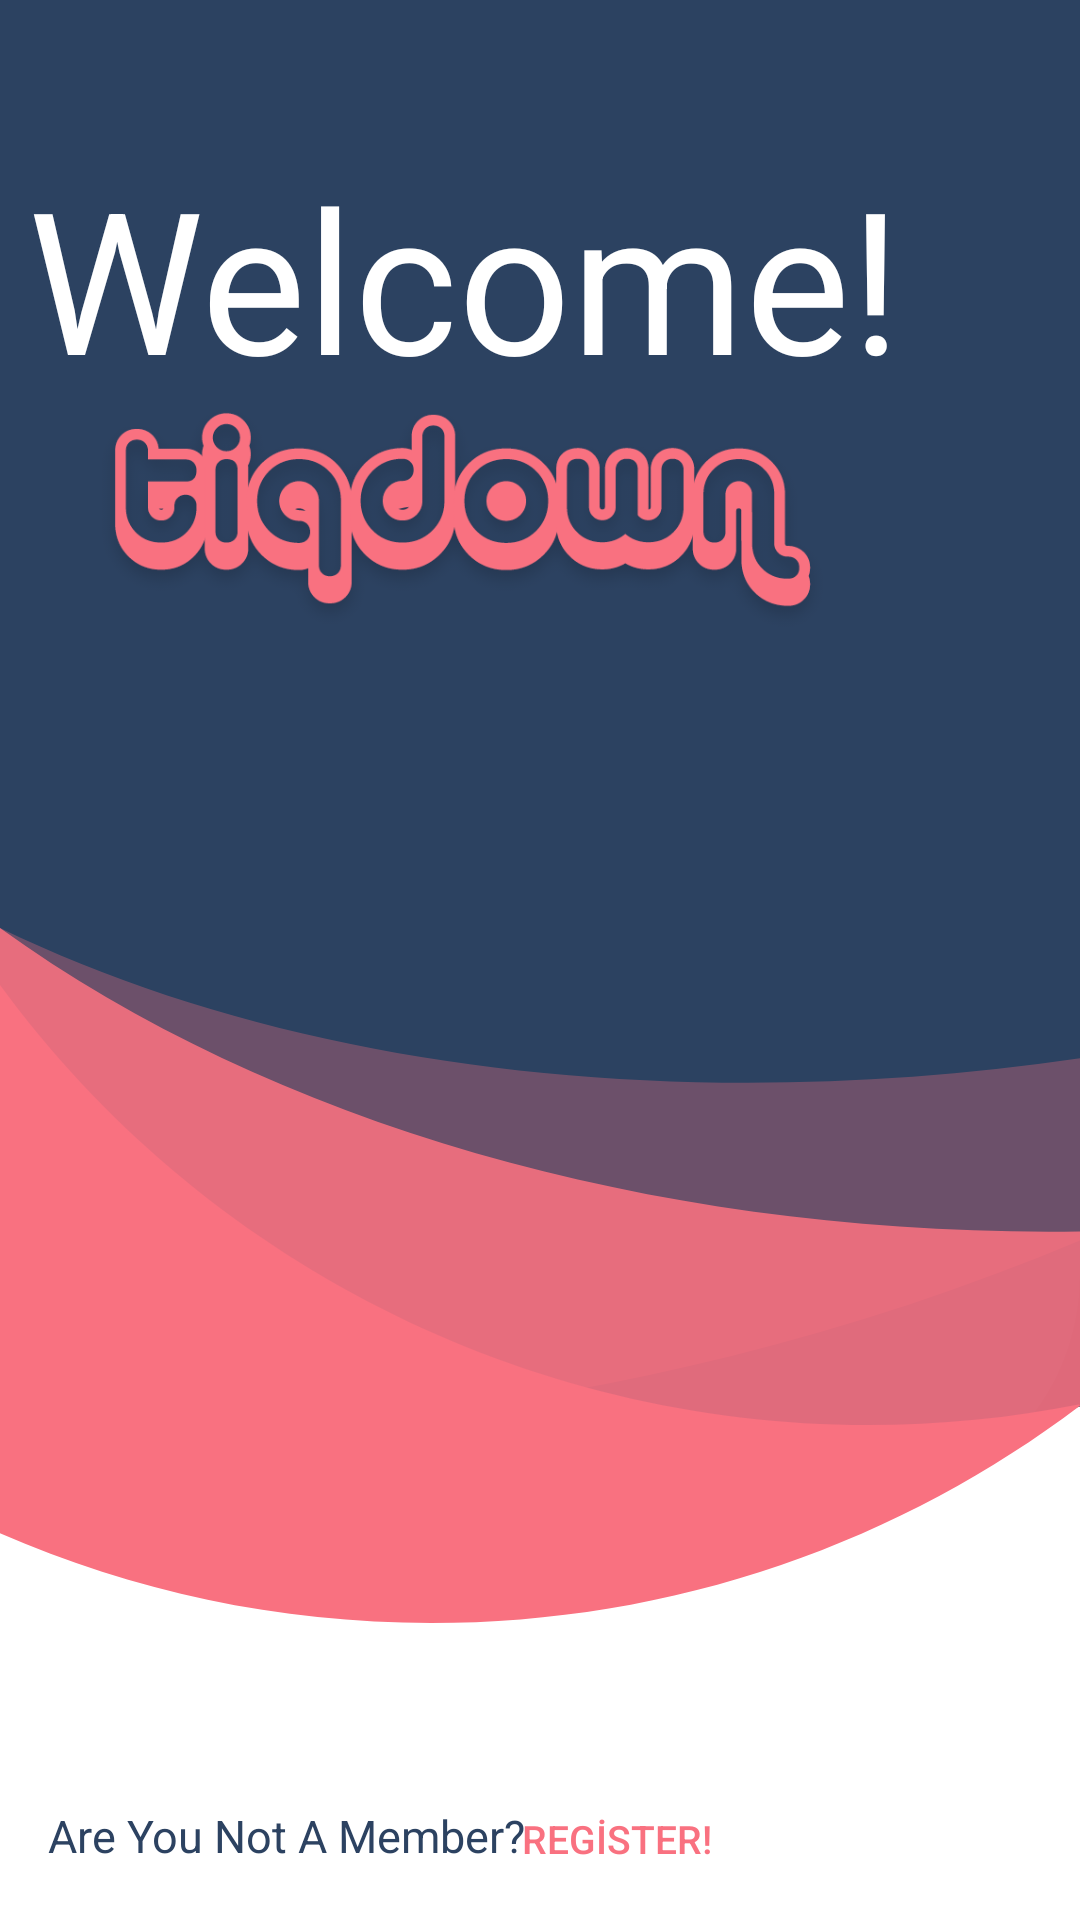

This screen was rendered from an Android layout file. Write that file and the resources it references.
<!-- AndroidManifest.xml: activity theme AppTheme.FullScreen -->
<!-- res/layout/activity_login.xml -->
<?xml version="1.0" encoding="utf-8"?>
<androidx.constraintlayout.widget.ConstraintLayout
        xmlns:android="http://schemas.android.com/apk/res/android"
        xmlns:tools="http://schemas.android.com/tools"
        xmlns:app="http://schemas.android.com/apk/res-auto"
        android:layout_width="match_parent"
        android:layout_height="match_parent"
        tools:context=".LoginActivity"
        android:background="@drawable/login">

    <TextView
            android:text="Welcome!"
            android:layout_width="335dp"
            android:layout_height="73dp"
            android:textSize="66sp"
            android:textColor="@color/colorForText"
            android:id="@+id/textView"
            app:layout_constraintStart_toStartOf="parent"
            android:layout_marginLeft="8dp"
            android:layout_marginStart="8dp"
            android:layout_marginTop="8dp"
            app:layout_constraintTop_toTopOf="parent"
            android:layout_marginEnd="8dp"
            app:layout_constraintEnd_toEndOf="parent"
            android:layout_marginRight="8dp"
            android:layout_marginBottom="8dp"
            app:layout_constraintBottom_toBottomOf="parent"
            app:layout_constraintHorizontal_bias="0.133"
            app:layout_constraintVertical_bias="0.073"/>

    <Button
            android:text="Login"
            android:layout_width="158dp"
            android:layout_height="42dp"
            android:textColor="@color/colorForText"
            android:background="@color/colorForLoginTextPink"
            android:drawableRight="@drawable/ic_keyboard_arrow_right_black_24dp"
            android:paddingRight="8dp"
            android:paddingLeft="16dp"
            android:textSize="17sp"
            app:layout_constraintStart_toStartOf="parent"
            android:layout_marginLeft="16dp"
            android:layout_marginStart="16dp"
            android:id="@+id/btn_login"
            app:layout_constraintEnd_toEndOf="parent"
            android:layout_marginEnd="8dp"
            android:layout_marginRight="8dp"
            android:layout_marginBottom="404dp"
            app:layout_constraintBottom_toBottomOf="parent"
            app:layout_constraintHorizontal_bias="0.95"
            android:layout_marginTop="8dp"
            app:layout_constraintTop_toBottomOf="@+id/img_logo"
            app:layout_constraintVertical_bias="0.036"/>

    <ImageView
            android:layout_width="281dp"
            android:layout_height="162dp"
            app:srcCompat="@drawable/tiqdown"
            android:id="@+id/img_logo"
            app:layout_constraintStart_toStartOf="parent"
            android:layout_marginLeft="16dp"
            android:layout_marginStart="16dp"
            android:layout_marginTop="8dp"
            app:layout_constraintTop_toTopOf="parent"
            app:layout_constraintEnd_toEndOf="parent"
            android:layout_marginEnd="8dp"
            android:layout_marginRight="8dp"
            android:layout_marginBottom="8dp"
            app:layout_constraintBottom_toBottomOf="parent"
            app:layout_constraintHorizontal_bias="0.0"
            app:layout_constraintVertical_bias="0.164"
            />

    <TextView
            android:text="Are You Not A Member?"
            android:layout_width="wrap_content"
            android:layout_height="wrap_content"
            android:textSize="15sp"
            android:textColor="@color/colorLoginLogo"
            app:layout_constraintStart_toStartOf="parent"
            android:layout_marginLeft="16dp"
            android:layout_marginStart="16dp"
            app:layout_constraintBottom_toBottomOf="parent"
            android:layout_marginBottom="18dp"
            android:id="@+id/textView3"/>

    <Button
            android:text="REGİSTER!"
            android:layout_width="92dp"
            android:layout_height="22dp"
            android:textSize="13dp"
            app:layout_constraintBottom_toBottomOf="parent"
            android:layout_marginBottom="16dp"
            android:layout_marginLeft="8dp"
            android:textColor="@color/colorForLoginTextPink"
            android:background="@android:color/transparent"
            android:id="@+id/btn_register"
            app:layout_constraintStart_toEndOf="@+id/textView3"
            android:layout_marginStart="-16dp"/>


</androidx.constraintlayout.widget.ConstraintLayout>
<!-- resources referenced by this layout -->
<resources>
  <color name="colorForLoginTextPink">#F97180</color>
  <color name="colorForText">#FFFFFF</color>
  <color name="colorLoginLogo">#2C4261</color>
  <!-- drawable login: png bitmap (drawable-hdpi, 16278 bytes) -->
  <!-- drawable tiqdown: png bitmap (drawable-hdpi, 22141 bytes) -->
  <style name="AppTheme.FullScreen">
  
          <item name="windowActionBar">false</item>
          <item name="windowNoTitle">true</item>
          <item name="android:windowFullscreen">true</item>
          <item name="android:windowContentOverlay">@null</item>
      </style>
</resources>
